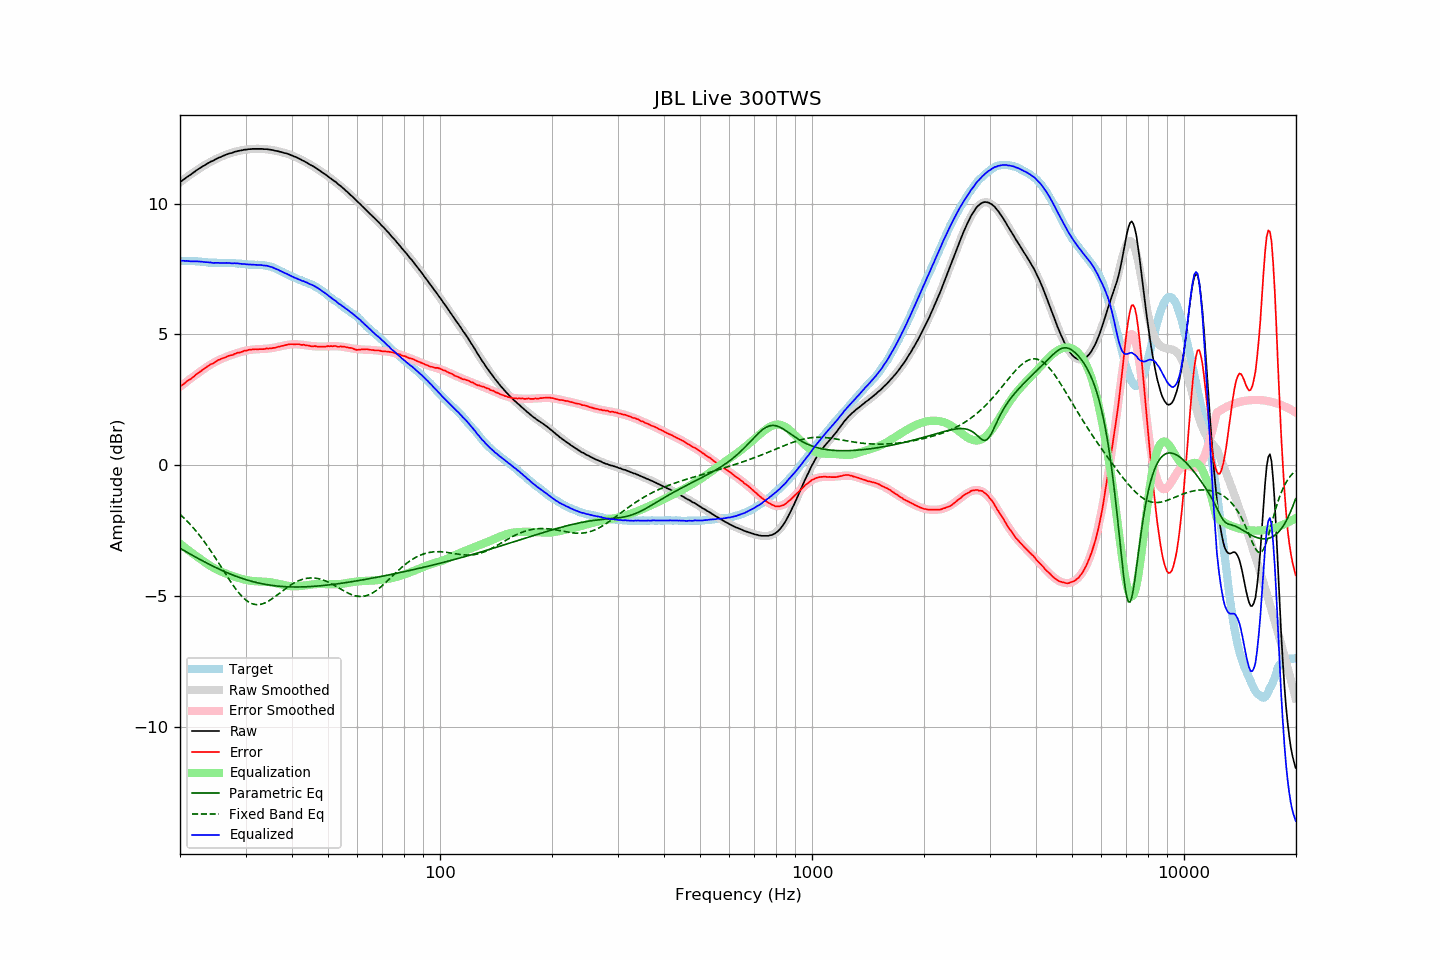

Data behind this chart, as committed beside it:
frequency, raw, error, smoothed, error_smoothed, equalization, parametric_eq, fixed_band_eq, equalized_raw, equalized_smoothed, target
20.00, 10.82, 3.01, 10.81, 3.00, -3.00, -3.17, -1.88, 7.83, 7.82, 7.81
20.20, 10.86, 3.05, 10.86, 3.05, -3.05, -3.21, -1.93, 7.82, 7.82, 7.81
20.40, 10.91, 3.10, 10.91, 3.09, -3.09, -3.24, -1.99, 7.82, 7.81, 7.81
20.61, 10.95, 3.14, 10.96, 3.14, -3.14, -3.28, -2.05, 7.81, 7.81, 7.81
20.81, 11.00, 3.20, 11.00, 3.19, -3.19, -3.31, -2.11, 7.81, 7.81, 7.80
21.02, 11.04, 3.24, 11.05, 3.24, -3.24, -3.35, -2.17, 7.81, 7.81, 7.80
21.23, 11.08, 3.28, 11.09, 3.28, -3.28, -3.38, -2.24, 7.80, 7.81, 7.80
21.44, 11.12, 3.31, 11.13, 3.33, -3.33, -3.42, -2.30, 7.79, 7.80, 7.81
21.66, 11.17, 3.37, 11.18, 3.38, -3.38, -3.45, -2.37, 7.80, 7.80, 7.81
21.87, 11.21, 3.41, 11.22, 3.42, -3.42, -3.48, -2.44, 7.79, 7.80, 7.80
22.09, 11.26, 3.47, 11.26, 3.47, -3.47, -3.52, -2.52, 7.80, 7.79, 7.79
22.31, 11.30, 3.51, 11.30, 3.51, -3.51, -3.55, -2.59, 7.79, 7.79, 7.79
22.54, 11.34, 3.56, 11.34, 3.56, -3.56, -3.59, -2.67, 7.79, 7.79, 7.79
22.76, 11.38, 3.60, 11.38, 3.60, -3.60, -3.62, -2.75, 7.78, 7.78, 7.78
22.99, 11.42, 3.65, 11.42, 3.64, -3.64, -3.65, -2.83, 7.78, 7.78, 7.77
23.22, 11.45, 3.69, 11.46, 3.69, -3.69, -3.68, -2.91, 7.77, 7.77, 7.76
23.45, 11.49, 3.73, 11.49, 3.73, -3.73, -3.72, -2.99, 7.76, 7.76, 7.76
23.69, 11.53, 3.78, 11.53, 3.77, -3.77, -3.75, -3.08, 7.76, 7.76, 7.76
23.92, 11.56, 3.82, 11.56, 3.81, -3.81, -3.78, -3.17, 7.75, 7.75, 7.74
24.16, 11.60, 3.86, 11.60, 3.85, -3.85, -3.81, -3.26, 7.75, 7.75, 7.74
24.40, 11.62, 3.88, 11.63, 3.89, -3.89, -3.84, -3.35, 7.74, 7.74, 7.74
24.65, 11.65, 3.91, 11.66, 3.92, -3.92, -3.87, -3.44, 7.73, 7.74, 7.74
24.89, 11.69, 3.95, 11.69, 3.95, -3.95, -3.90, -3.54, 7.74, 7.74, 7.74
25.14, 11.72, 3.99, 11.72, 3.99, -3.99, -3.93, -3.63, 7.74, 7.74, 7.73
25.39, 11.75, 4.03, 11.75, 4.02, -4.02, -3.96, -3.73, 7.74, 7.73, 7.72
25.65, 11.77, 4.05, 11.78, 4.04, -4.04, -3.99, -3.83, 7.73, 7.73, 7.72
25.91, 11.80, 4.08, 11.80, 4.07, -4.07, -4.02, -3.92, 7.73, 7.73, 7.72
26.16, 11.83, 4.10, 11.83, 4.10, -4.10, -4.04, -4.02, 7.73, 7.73, 7.73
26.43, 11.85, 4.12, 11.85, 4.12, -4.12, -4.07, -4.12, 7.73, 7.73, 7.73
26.69, 11.88, 4.15, 11.88, 4.15, -4.15, -4.10, -4.21, 7.74, 7.73, 7.73
26.96, 11.90, 4.18, 11.90, 4.17, -4.17, -4.12, -4.31, 7.73, 7.73, 7.73
27.23, 11.92, 4.20, 11.92, 4.19, -4.19, -4.15, -4.40, 7.73, 7.73, 7.72
27.50, 11.93, 4.21, 11.94, 4.22, -4.22, -4.17, -4.49, 7.72, 7.73, 7.72
27.77, 11.95, 4.22, 11.96, 4.24, -4.24, -4.20, -4.58, 7.72, 7.72, 7.73
28.05, 11.98, 4.26, 11.98, 4.26, -4.26, -4.22, -4.67, 7.73, 7.72, 7.72
28.33, 11.99, 4.28, 11.99, 4.28, -4.28, -4.25, -4.75, 7.72, 7.72, 7.71
28.62, 12.01, 4.31, 12.01, 4.30, -4.30, -4.27, -4.83, 7.72, 7.71, 7.71
28.90, 12.02, 4.31, 12.02, 4.32, -4.32, -4.29, -4.91, 7.71, 7.71, 7.71
29.19, 12.03, 4.33, 12.04, 4.34, -4.34, -4.31, -4.98, 7.70, 7.70, 7.70
29.48, 12.04, 4.35, 12.05, 4.35, -4.35, -4.33, -5.04, 7.69, 7.69, 7.69
29.78, 12.06, 4.38, 12.06, 4.37, -4.37, -4.35, -5.10, 7.70, 7.69, 7.68
30.08, 12.06, 4.38, 12.07, 4.38, -4.38, -4.37, -5.15, 7.68, 7.68, 7.68
30.38, 12.07, 4.40, 12.07, 4.39, -4.39, -4.39, -5.20, 7.68, 7.68, 7.68
30.68, 12.08, 4.42, 12.08, 4.40, -4.40, -4.41, -5.24, 7.68, 7.68, 7.66
30.99, 12.08, 4.42, 12.09, 4.41, -4.41, -4.42, -5.27, 7.67, 7.67, 7.66
31.30, 12.09, 4.43, 12.09, 4.42, -4.42, -4.44, -5.29, 7.67, 7.67, 7.66
31.61, 12.09, 4.43, 12.09, 4.43, -4.43, -4.46, -5.31, 7.67, 7.67, 7.66
31.93, 12.09, 4.44, 12.09, 4.43, -4.43, -4.47, -5.32, 7.66, 7.66, 7.66
32.24, 12.09, 4.43, 12.10, 4.44, -4.44, -4.49, -5.33, 7.66, 7.66, 7.66
32.57, 12.09, 4.44, 12.10, 4.44, -4.44, -4.50, -5.32, 7.65, 7.66, 7.65
32.89, 12.09, 4.44, 12.09, 4.44, -4.44, -4.51, -5.32, 7.65, 7.65, 7.65
33.22, 12.09, 4.44, 12.09, 4.44, -4.44, -4.53, -5.30, 7.65, 7.65, 7.65
33.55, 12.08, 4.44, 12.09, 4.45, -4.45, -4.54, -5.28, 7.64, 7.64, 7.64
33.89, 12.08, 4.45, 12.08, 4.45, -4.45, -4.55, -5.26, 7.63, 7.63, 7.63
34.23, 12.08, 4.47, 12.08, 4.45, -4.45, -4.56, -5.23, 7.63, 7.62, 7.62
34.57, 12.07, 4.46, 12.07, 4.46, -4.46, -4.57, -5.19, 7.61, 7.61, 7.61
34.92, 12.06, 4.47, 12.06, 4.47, -4.47, -4.58, -5.15, 7.59, 7.59, 7.60
35.27, 12.05, 4.47, 12.05, 4.48, -4.48, -4.59, -5.11, 7.57, 7.57, 7.59
35.62, 12.04, 4.49, 12.04, 4.49, -4.49, -4.60, -5.07, 7.55, 7.55, 7.56
35.97, 12.02, 4.49, 12.03, 4.50, -4.50, -4.61, -5.03, 7.52, 7.53, 7.53
... 635 more rows
